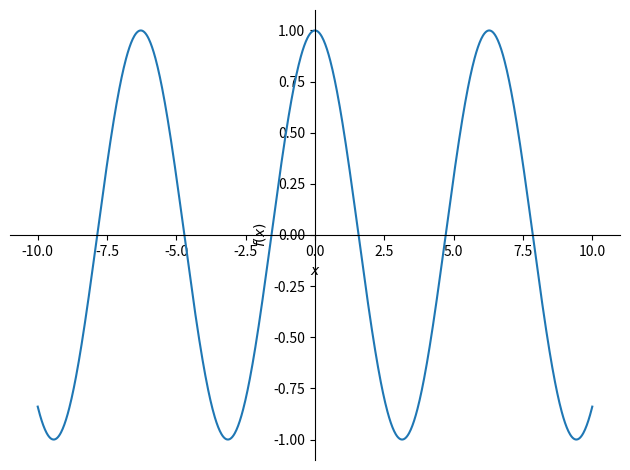

Source code (Python):
import matplotlib.pyplot as plt
import numpy as np
import sympy as sym
import math

x,y = sym.symbols('x,y')
y = sym.cos(x)   # 计算对应的 y
# plt.title('y=|x|')    # 图像名称
# plt.xlabel('x')    # x轴标签
# plt.ylabel('y')    # y轴标签
sym.plot(y)
# plt.show()    # 显示图像
